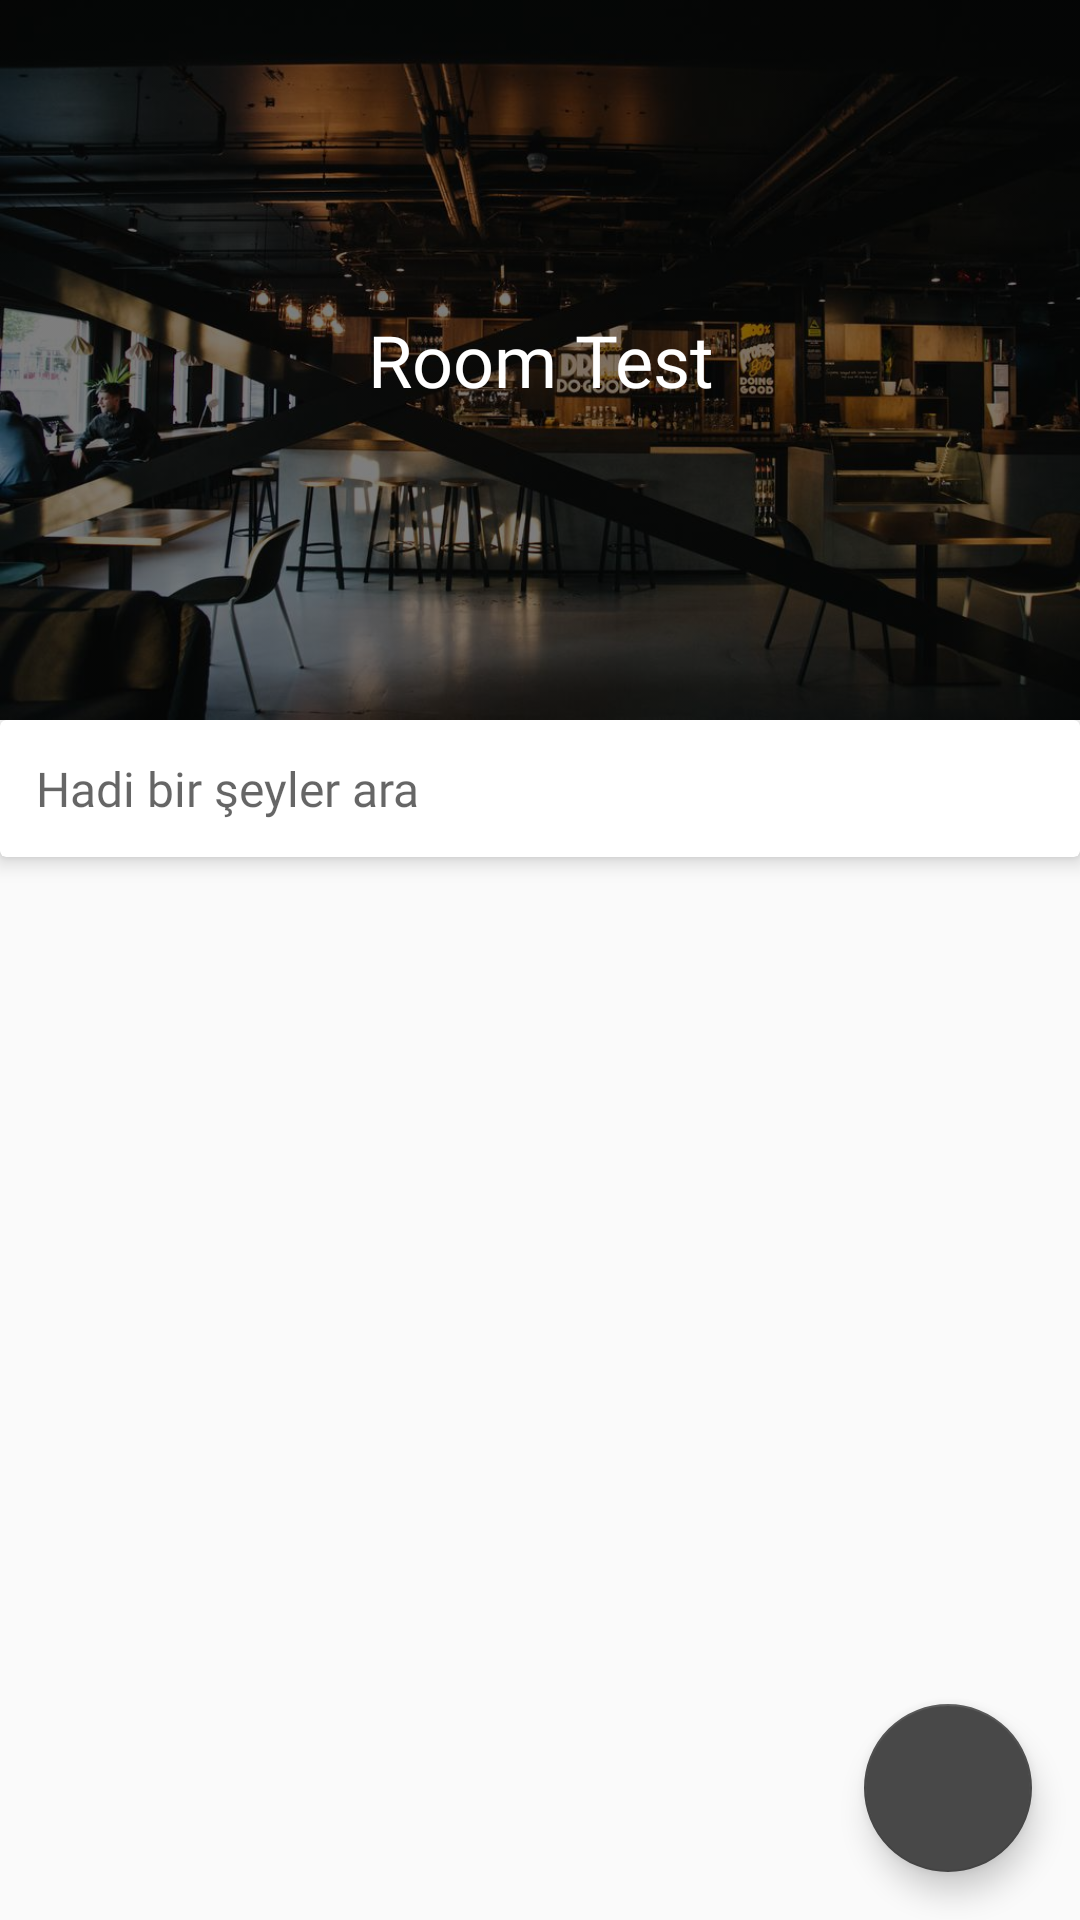

Reconstruct the res/layout file that produces this screen, plus the resources it refers to.
<!-- AndroidManifest.xml: application theme AppTheme -->
<!-- res/layout/activity_room.xml -->
<?xml version="1.0" encoding="utf-8"?>
<androidx.coordinatorlayout.widget.CoordinatorLayout xmlns:android="http://schemas.android.com/apk/res/android"
    xmlns:app="http://schemas.android.com/apk/res-auto"
    xmlns:tools="http://schemas.android.com/tools"
    android:layout_width="match_parent"
    android:layout_height="match_parent"
    android:fitsSystemWindows="true"
    tools:context=".RoomActivity">

    <com.google.android.material.appbar.AppBarLayout
        android:id="@+id/app_bar"
        android:layout_width="match_parent"
        android:layout_height="@dimen/app_bar_height"
        android:fitsSystemWindows="true"
        android:theme="@style/AppTheme.AppBarOverlay">

        <com.google.android.material.appbar.CollapsingToolbarLayout
            android:id="@+id/toolbar_layout"
            android:layout_width="match_parent"
            android:layout_height="match_parent"
            android:fitsSystemWindows="true"
            app:contentScrim="?attr/colorPrimary"
            app:layout_scrollFlags="scroll|exitUntilCollapsed">

            <RelativeLayout
                android:layout_width="match_parent"
                android:layout_height="match_parent"
                app:layout_collapseMode="parallax">

                <ImageView
                    android:id="@+id/iv_room"
                    android:layout_width="match_parent"
                    android:layout_height="match_parent"
                    android:adjustViewBounds="true"
                    android:contentDescription="@string/image"
                    android:scaleType="centerCrop"
                    android:src="@drawable/room_main_1"
                    android:tint="@color/transparency" />

                <TextView
                    android:id="@+id/tv_room_name"
                    android:layout_width="match_parent"
                    android:layout_height="match_parent"
                    android:layout_centerInParent="true"
                    android:background="@null"
                    android:fontFamily="@font/tokens_bold"
                    android:gravity="center"
                    android:padding="@dimen/padding_small"
                    android:text="@string/room_test"
                    android:textColor="@android:color/white"
                    android:textSize="@dimen/text_size_large" />
            </RelativeLayout>

        </com.google.android.material.appbar.CollapsingToolbarLayout>
    </com.google.android.material.appbar.AppBarLayout>

    <LinearLayout
        android:layout_width="match_parent"
        android:layout_height="match_parent"
        android:orientation="vertical"
        app:layout_behavior="@string/appbar_scrolling_view_behavior">

        <include layout="@layout/search_bar" />

        <include layout="@layout/content_room" />
    </LinearLayout>

    <com.google.android.material.floatingactionbutton.FloatingActionButton
        android:id="@+id/fab"
        android:layout_width="wrap_content"
        android:layout_height="wrap_content"
        android:layout_gravity="bottom|end"
        android:layout_margin="@dimen/fab_margin"
        android:src="@drawable/plus_white"
        app:backgroundTint="@color/colorAccent"
        app:rippleColor="@android:color/white" />
</androidx.coordinatorlayout.widget.CoordinatorLayout>
<!-- res/layout/search_bar.xml (included above) -->
<?xml version="1.0" encoding="utf-8"?>
<androidx.cardview.widget.CardView xmlns:android="http://schemas.android.com/apk/res/android"
    xmlns:app="http://schemas.android.com/apk/res-auto"
    xmlns:tools="http://schemas.android.com/tools"
    android:layout_width="match_parent"
    android:layout_height="wrap_content"
    app:cardElevation="@dimen/card_elevation"
    tools:context=".MainActivity"
    tools:showIn="@layout/activity_main">

    <LinearLayout
        android:layout_width="match_parent"
        android:layout_height="wrap_content"
        android:orientation="horizontal">

        <EditText
            android:id="@+id/et_search_bar"
            android:layout_width="match_parent"
            android:layout_height="match_parent"
            android:background="@null"
            android:cursorVisible="false"
            android:drawableStart="@drawable/search"
            android:drawablePadding="@dimen/padding_medium"
            android:fontFamily="@font/tokens_normal"
            android:hint="@string/search_something"
            android:importantForAutofill="no"
            android:inputType="text"
            android:padding="@dimen/padding_medium"
            android:textSize="@dimen/text_size_small" />
    </LinearLayout>

</androidx.cardview.widget.CardView>
<!-- res/layout/content_room.xml (included above) -->
<?xml version="1.0" encoding="utf-8"?>
<RelativeLayout xmlns:android="http://schemas.android.com/apk/res/android"
    xmlns:app="http://schemas.android.com/apk/res-auto"
    xmlns:tools="http://schemas.android.com/tools"
    android:layout_width="match_parent"
    android:layout_height="match_parent"
    app:layout_behavior="@string/appbar_scrolling_view_behavior"
    tools:context=".RoomActivity"
    tools:showIn="@layout/activity_room">

    <androidx.recyclerview.widget.RecyclerView
        android:id="@+id/rv_items"
        android:layout_width="match_parent"
        android:layout_height="match_parent" />
</RelativeLayout>
<!-- res/layout/activity_main.xml (included above) -->
<?xml version="1.0" encoding="utf-8"?>
<androidx.coordinatorlayout.widget.CoordinatorLayout xmlns:android="http://schemas.android.com/apk/res/android"
    xmlns:app="http://schemas.android.com/apk/res-auto"
    xmlns:tools="http://schemas.android.com/tools"
    android:layout_width="match_parent"
    android:layout_height="match_parent"
    android:fitsSystemWindows="true"
    tools:context=".MainActivity">

    <com.google.android.material.appbar.AppBarLayout
        android:id="@+id/app_bar"
        android:layout_width="match_parent"
        android:layout_height="@dimen/app_bar_height"
        android:fitsSystemWindows="true"
        android:theme="@style/AppTheme.AppBarOverlay">

        <com.google.android.material.appbar.CollapsingToolbarLayout
            android:id="@+id/toolbar_layout"
            android:layout_width="match_parent"
            android:layout_height="match_parent"
            android:fitsSystemWindows="true"
            app:contentScrim="?attr/colorPrimary"
            app:layout_scrollFlags="scroll|exitUntilCollapsed">

            <RelativeLayout
                android:layout_width="match_parent"
                android:layout_height="match_parent"
                app:layout_collapseMode="parallax">

                <ImageView
                    android:layout_width="match_parent"
                    android:layout_height="match_parent"
                    android:adjustViewBounds="true"
                    android:contentDescription="@string/image"
                    android:scaleType="centerCrop"
                    android:src="@drawable/room_main_3" />

                <TextView
                    android:id="@+id/tv_app_name"
                    android:layout_width="match_parent"
                    android:layout_height="match_parent"
                    android:layout_centerInParent="true"
                    android:background="@null"
                    android:fontFamily="@font/tokens_bold"
                    android:gravity="center"
                    android:padding="@dimen/padding_small"
                    android:text="@string/app_name"
                    android:textColor="@android:color/white"
                    android:textSize="@dimen/text_size_large" />
            </RelativeLayout>


        </com.google.android.material.appbar.CollapsingToolbarLayout>
    </com.google.android.material.appbar.AppBarLayout>

    <LinearLayout
        android:layout_width="match_parent"
        android:layout_height="match_parent"
        android:orientation="vertical"
        app:layout_behavior="@string/appbar_scrolling_view_behavior">

        <include layout="@layout/search_bar" />

        <include layout="@layout/content_scrolling" />
    </LinearLayout>

    <com.google.android.material.floatingactionbutton.FloatingActionButton
        android:id="@+id/fab"
        android:layout_width="wrap_content"
        android:layout_height="wrap_content"
        android:layout_gravity="bottom|end"
        android:layout_margin="@dimen/fab_margin"
        android:src="@drawable/plus_white"
        app:backgroundTint="@color/colorPrimary"
        app:rippleColor="@android:color/white" />
</androidx.coordinatorlayout.widget.CoordinatorLayout>
<!-- res/layout/content_scrolling.xml (included above) -->
<?xml version="1.0" encoding="utf-8"?>
<androidx.core.widget.NestedScrollView xmlns:android="http://schemas.android.com/apk/res/android"
    xmlns:tools="http://schemas.android.com/tools"
    android:layout_width="match_parent"
    android:layout_height="match_parent"
    tools:context=".MainActivity"
    tools:showIn="@layout/activity_main">

    <androidx.recyclerview.widget.RecyclerView
        android:id="@+id/rv_rooms"
        android:layout_width="match_parent"
        android:layout_height="match_parent" />
</androidx.core.widget.NestedScrollView>
<!-- resources referenced by this layout -->
<resources>
  <color name="colorAccent">#484848</color>
  <color name="colorPrimary">#212121</color>
  <color name="transparency">#80000000</color>
  <dimen name="app_bar_height">240dp</dimen>
  <dimen name="card_elevation">4dp</dimen>
  <dimen name="fab_margin">16dp</dimen>
  <dimen name="padding_medium">12dp</dimen>
  <dimen name="padding_small">8dp</dimen>
  <dimen name="text_size_large">24sp</dimen>
  <dimen name="text_size_small">16sp</dimen>
  <!-- drawable room_main_1: jpg bitmap (drawable, 88985 bytes) -->
  <!-- drawable room_main_3: jpg bitmap (drawable, 369590 bytes) -->
  <string name="app_name">StockApp</string>
  <string name="image">image</string>
  <string name="room_test">Room Test</string>
  <string name="search_something">Hadi bir şeyler ara</string>
  <style name="AppTheme.AppBarOverlay" parent="ThemeOverlay.AppCompat.Dark.ActionBar" />
  <style name="AppTheme" parent="Theme.AppCompat.Light.DarkActionBar">
          
          <item name="colorPrimary">@color/colorPrimary</item>
          <item name="colorPrimaryDark">@color/colorPrimaryDark</item>
          <item name="colorAccent">@color/colorAccent</item>
      </style>
  <color name="colorPrimaryDark">#000000</color>
</resources>
